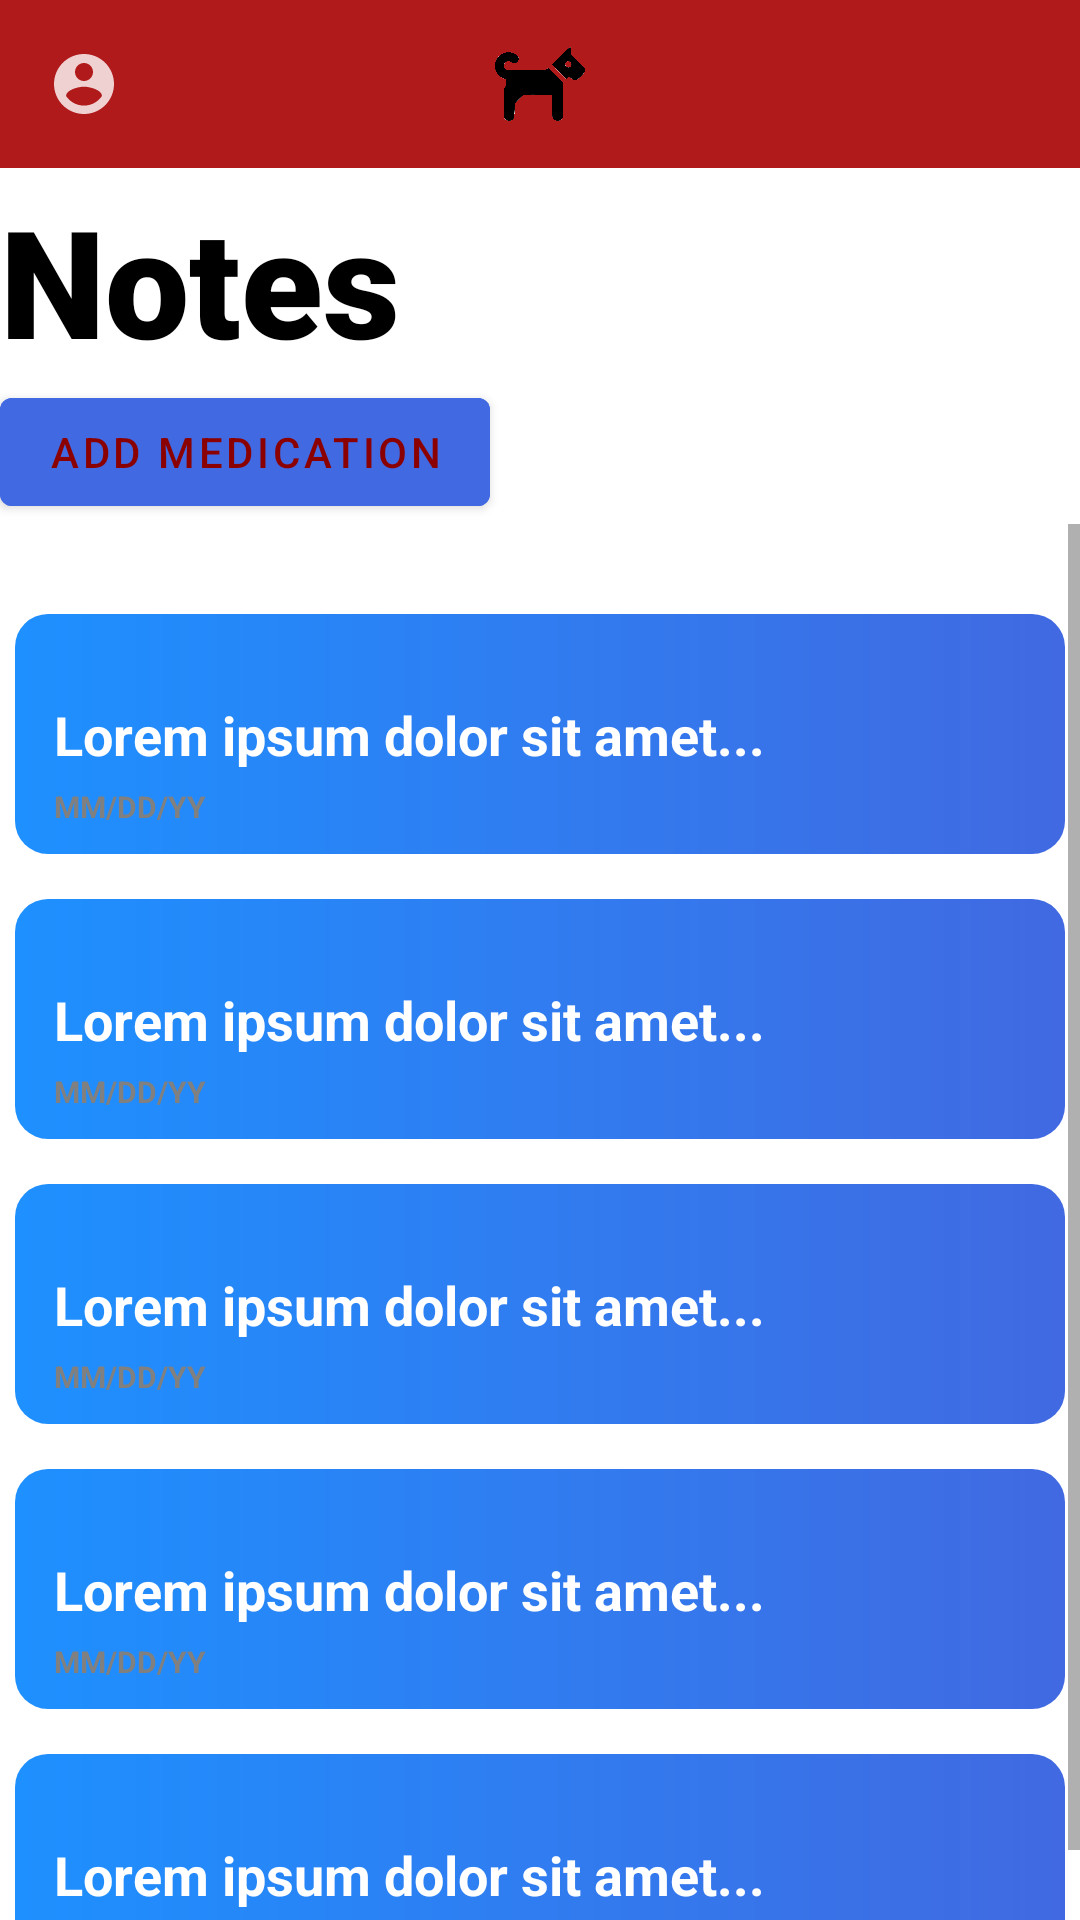

The Android layout XML behind this screen, and the referenced resources:
<!-- AndroidManifest.xml: application theme Theme.Petmergency -->
<!-- res/layout/activity_notes.xml -->
<?xml version="1.0" encoding="utf-8"?>
<RelativeLayout xmlns:android="http://schemas.android.com/apk/res/android"
    xmlns:app="http://schemas.android.com/apk/res-auto"
    xmlns:tools="http://schemas.android.com/tools"
    android:layout_width="match_parent"
    android:layout_height="match_parent"
    tools:context=".medication">

    <com.google.android.material.appbar.AppBarLayout
        android:layout_height="wrap_content"
        android:layout_width="match_parent"
        android:id="@+id/app_bar_layout">

        <androidx.appcompat.widget.Toolbar
            android:id="@+id/toolbar"
            android:layout_width = "match_parent"
            android:background="@color/EmergencyRed"
            android:layout_height = "?attr/actionBarSize"
            app:navigationIcon="@drawable/ic_profile"
            app:title=" ">

            <ImageView
                android:layout_width="30dp"
                android:layout_height="30dp"
                android:layout_gravity="center"
                android:src="@drawable/dog_icon">
            </ImageView>
        </androidx.appcompat.widget.Toolbar>
    </com.google.android.material.appbar.AppBarLayout>

    <LinearLayout
        android:layout_width="match_parent"
        android:layout_height="wrap_content"
        android:orientation="vertical"
        android:layout_marginTop="60dp">
        <TextView
            android:layout_width="wrap_content"
            android:layout_height="wrap_content"
            android:text="Notes"
            android:textSize="50dp"
            android:textColor="@color/black"
            android:textStyle="bold"
            android:fontFamily="sans-serif-black">
        </TextView>
        <Button
            android:layout_width="wrap_content"
            android:layout_height="wrap_content"
            android:layout_gravity="left"
            android:id="@+id/add_med"
            android:text="Add medication"
            android:drawableLeft="@drawable/ic_add"
            android:backgroundTint="@color/RoyalBlue"/>
        <ScrollView
            android:layout_width="match_parent"
            android:layout_height="match_parent">

            <LinearLayout
                android:layout_width="match_parent"
                android:layout_height="wrap_content"
                android:orientation="vertical">

                <LinearLayout
                    android:layout_width="match_parent"
                    android:layout_height="wrap_content"
                    android:orientation="vertical"
                    android:layout_marginTop="30dp">
                    <LinearLayout
                        android:layout_width="350dp"
                        android:layout_height="80dp"
                        android:orientation="horizontal"
                        android:background="@drawable/fade_bg"
                        android:padding="3dp"
                        android:layout_gravity="center">
                        <LinearLayout
                            android:layout_width="wrap_content"
                            android:layout_height="wrap_content"
                            android:orientation="vertical">
                            <TextView
                                android:layout_width="wrap_content"
                                android:layout_height="wrap_content"
                                android:text="Lorem ipsum dolor sit amet..."
                                android:textStyle="bold"
                                android:textSize="18sp"
                                android:layout_marginTop="25dp"
                                android:textColor="@color/White"
                                android:layout_marginLeft="10dp"/>
                            <TextView
                                android:layout_width="wrap_content"
                                android:layout_height="wrap_content"
                                android:text="MM/DD/YY"
                                android:textStyle="bold"
                                android:textSize="10sp"
                                android:layout_marginTop="5dp"
                                android:textColor="@color/Gray"
                                android:layout_marginLeft="10dp"/>


                        </LinearLayout>
                    </LinearLayout>
                </LinearLayout>

                <LinearLayout
                    android:layout_width="350dp"
                    android:layout_height="80dp"
                    android:orientation="horizontal"
                    android:background="@drawable/fade_bg"
                    android:padding="3dp"
                    android:layout_gravity="center"
                    android:layout_marginTop="15dp">

                    <LinearLayout
                        android:layout_width="wrap_content"
                        android:layout_height="wrap_content"
                        android:orientation="vertical">
                        <TextView
                            android:layout_width="wrap_content"
                            android:layout_height="wrap_content"
                            android:text="Lorem ipsum dolor sit amet..."
                            android:textStyle="bold"
                            android:textSize="18sp"
                            android:layout_marginTop="25dp"
                            android:textColor="@color/White"
                            android:layout_marginLeft="10dp"/>
                        <TextView
                            android:layout_width="wrap_content"
                            android:layout_height="wrap_content"
                            android:text="MM/DD/YY"
                            android:textStyle="bold"
                            android:textSize="10sp"
                            android:layout_marginTop="5dp"
                            android:textColor="@color/Gray"
                            android:layout_marginLeft="10dp"/>



                    </LinearLayout>
                </LinearLayout>

                <LinearLayout
                    android:layout_width="350dp"
                    android:layout_height="80dp"
                    android:orientation="horizontal"
                    android:background="@drawable/fade_bg"
                    android:padding="3dp"
                    android:layout_gravity="center"
                    android:layout_marginTop="15dp">

                    <LinearLayout
                        android:layout_width="wrap_content"
                        android:layout_height="wrap_content"
                        android:orientation="vertical">
                        <TextView
                            android:layout_width="wrap_content"
                            android:layout_height="wrap_content"
                            android:text="Lorem ipsum dolor sit amet..."
                            android:textStyle="bold"
                            android:textSize="18sp"
                            android:layout_marginTop="25dp"
                            android:textColor="@color/White"
                            android:layout_marginLeft="10dp"/>
                        <TextView
                            android:layout_width="wrap_content"
                            android:layout_height="wrap_content"
                            android:text="MM/DD/YY"
                            android:textStyle="bold"
                            android:textSize="10sp"
                            android:layout_marginTop="5dp"
                            android:textColor="@color/Gray"
                            android:layout_marginLeft="10dp"/>


                    </LinearLayout>
                </LinearLayout>

                <LinearLayout
                    android:layout_width="350dp"
                    android:layout_height="80dp"
                    android:orientation="horizontal"
                    android:background="@drawable/fade_bg"
                    android:padding="3dp"
                    android:layout_gravity="center"
                    android:layout_marginTop="15dp">

                    <LinearLayout
                        android:layout_width="wrap_content"
                        android:layout_height="wrap_content"
                        android:orientation="vertical">
                        <TextView
                            android:layout_width="wrap_content"
                            android:layout_height="wrap_content"
                            android:text="Lorem ipsum dolor sit amet..."
                            android:textStyle="bold"
                            android:textSize="18sp"
                            android:layout_marginTop="25dp"
                            android:textColor="@color/White"
                            android:layout_marginLeft="10dp"/>
                        <TextView
                            android:layout_width="wrap_content"
                            android:layout_height="wrap_content"
                            android:text="MM/DD/YY"
                            android:textStyle="bold"
                            android:textSize="10sp"
                            android:layout_marginTop="5dp"
                            android:textColor="@color/Gray"
                            android:layout_marginLeft="10dp"/>


                    </LinearLayout>
                </LinearLayout>

                <LinearLayout
                    android:layout_width="350dp"
                    android:layout_height="80dp"
                    android:orientation="horizontal"
                    android:background="@drawable/fade_bg"
                    android:padding="3dp"
                    android:layout_gravity="center"
                    android:layout_marginTop="15dp">

                    <LinearLayout
                        android:layout_width="wrap_content"
                        android:layout_height="wrap_content"
                        android:orientation="vertical">
                        <TextView
                            android:layout_width="wrap_content"
                            android:layout_height="wrap_content"
                            android:text="Lorem ipsum dolor sit amet..."
                            android:textStyle="bold"
                            android:textSize="18sp"
                            android:layout_marginTop="25dp"
                            android:textColor="@color/White"
                            android:layout_marginLeft="10dp"/>
                        <TextView
                            android:layout_width="wrap_content"
                            android:layout_height="wrap_content"
                            android:text="MM/DD/YY"
                            android:textStyle="bold"
                            android:textSize="10sp"
                            android:layout_marginTop="5dp"
                            android:textColor="@color/Gray"
                            android:layout_marginLeft="10dp"/>


                    </LinearLayout>
                </LinearLayout>

            </LinearLayout>


        </ScrollView>
    </LinearLayout>

</RelativeLayout>
<!-- resources referenced by this layout -->
<resources>
  <color name="EmergencyRed">#B11A1A</color>
  <color name="Gray">#808080</color>
  <color name="RoyalBlue">#4169E1</color>
  <color name="White">#FFFFFF</color>
  <color name="black">#FF000000</color>
  <!-- drawable dog_icon: png bitmap (drawable, 19568 bytes) -->
  <!-- drawable fade_bg (drawable) -->
  <?xml version="1.0" encoding="utf-8"?>
  <shape xmlns:android="http://schemas.android.com/apk/res/android">
      <gradient
          android:startColor="@color/DodgerBlue"
          android:endColor="@color/RoyalBlue"/>
      <corners
          android:radius="11dp"/>
  
  </shape>
  <!-- drawable ic_profile (drawable-anydpi) -->
  <vector xmlns:android="http://schemas.android.com/apk/res/android"
      android:width="24dp"
      android:height="24dp"
      android:viewportWidth="24"
      android:viewportHeight="24"
      android:alpha="0.8">
    <path
        android:fillColor="@android:color/white"
        android:pathData="M12,2C6.48,2 2,6.48 2,12s4.48,10 10,10 10,-4.48 10,-10S17.52,2 12,2zM12,5c1.66,0 3,1.34 3,3s-1.34,3 -3,3 -3,-1.34 -3,-3 1.34,-3 3,-3zM12,19.2c-2.5,0 -4.71,-1.28 -6,-3.22 0.03,-1.99 4,-3.08 6,-3.08 1.99,0 5.97,1.09 6,3.08 -1.29,1.94 -3.5,3.22 -6,3.22z"/>
  </vector>
  <style name="Theme.Petmergency" parent="Theme.MaterialComponents.DayNight.NoActionBar">
          
          <item name="colorPrimary">@color/DarkRed</item>
          <item name="colorPrimaryVariant">@color/DarkRed</item>
          <item name="colorOnPrimary">@color/DarkRed</item>
          
          <item name="colorSecondary">@color/teal_200</item>
          <item name="colorSecondaryVariant">@color/teal_700</item>
          <item name="colorOnSecondary">@color/black</item>
          
          <item name="android:statusBarColor" tools:targetApi="l">?attr/colorPrimaryVariant</item>
          
      </style>
  <color name="DodgerBlue">#1E90FF</color>
  <color name="DarkRed">#8B0000</color>
  <color name="teal_200">#FF03DAC5</color>
  <color name="teal_700">#FF018786</color>
</resources>
